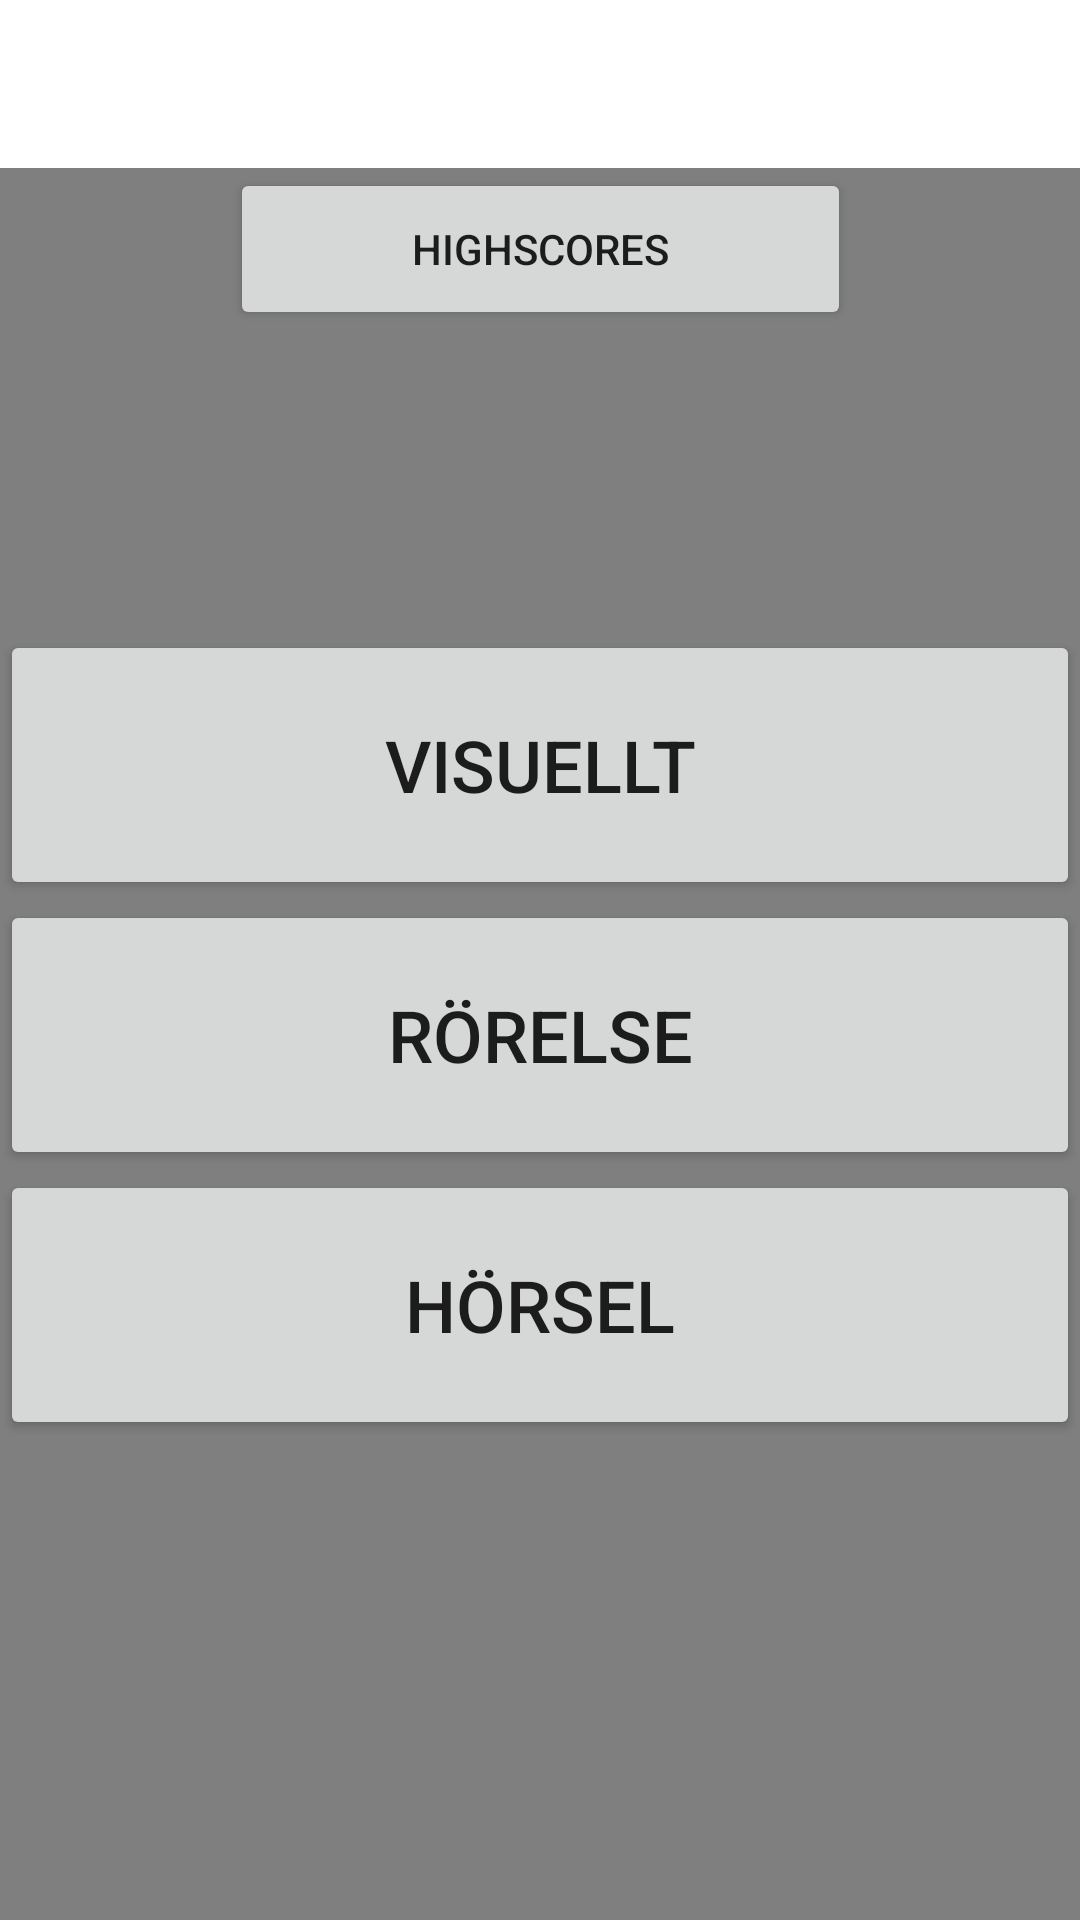

Reconstruct the res/layout file that produces this screen, plus the resources it refers to.
<!-- AndroidManifest.xml: application theme Theme.MedTechApp -->
<!-- res/layout/activity_main.xml -->
<?xml version="1.0" encoding="utf-8"?>
<androidx.constraintlayout.widget.ConstraintLayout xmlns:android="http://schemas.android.com/apk/res/android"
    xmlns:app="http://schemas.android.com/apk/res-auto"
    xmlns:tools="http://schemas.android.com/tools"
    android:id="@+id/container"
    android:layout_width="match_parent"
    android:layout_height="match_parent"
    android:paddingTop="?attr/actionBarSize">

    <androidx.fragment.app.FragmentContainerView
        android:id="@+id/nav_host_fragment_activity_main"
        android:name="androidx.navigation.fragment.NavHostFragment"
        android:layout_width="match_parent"
        android:layout_height="match_parent"
        app:defaultNavHost="true"
        app:navGraph="@navigation/mobile_navigation"
        tools:layout_editor_absoluteY="326dp" />

    <Button
        android:id="@+id/button"
        android:layout_width="207dp"
        android:layout_height="54dp"
        android:text="HIGHSCORES"
        app:layout_constraintEnd_toEndOf="parent"
        app:layout_constraintHorizontal_bias="0.5"
        app:layout_constraintStart_toStartOf="parent"
        app:layout_constraintTop_toTopOf="parent" />

    <LinearLayout
        android:id="@+id/top"
        android:layout_width="match_parent"
        android:layout_height="0dp"
        android:layout_marginTop="100dp"
        android:orientation="vertical"
        app:layout_constraintEnd_toEndOf="parent"
        app:layout_constraintHorizontal_bias="0.5"
        app:layout_constraintStart_toStartOf="parent"
        app:layout_constraintTop_toBottomOf="@+id/button">

        <Button
            android:id="@+id/button5"
            android:layout_width="match_parent"
            android:layout_height="90dp"
            android:text="Visuellt"
            android:textSize="24sp" />

        <Button
            android:id="@+id/moveButton"
            android:layout_width="match_parent"
            android:layout_height="90dp"
            android:text="Rörelse"
            android:textSize="24sp" />

        <Button
            android:id="@+id/button2"
            android:layout_width="match_parent"
            android:layout_height="90dp"
            android:text="Hörsel"
            android:textSize="24sp" />

    </LinearLayout>

</androidx.constraintlayout.widget.ConstraintLayout>
<!-- resources referenced by this layout -->
<resources>
  <style name="Theme.MedTechApp" parent="Theme.MaterialComponents.DayNight.DarkActionBar">
          
          <item name="colorPrimary">@color/purple_500</item>
          <item name="colorPrimaryVariant">@color/purple_700</item>
          <item name="colorOnPrimary">@color/white</item>
          
          <item name="colorSecondary">@color/teal_200</item>
          <item name="colorSecondaryVariant">@color/teal_700</item>
          <item name="colorOnSecondary">@color/black</item>
          
          <item name="android:statusBarColor" tools:targetApi="l">?attr/colorPrimaryVariant</item>
          
      </style>
  <!-- not gathered from this repository: default colours our renderer supplied (Android Studio template values) -->
  <color name="purple_500">#FF6200EE</color>
  <color name="purple_700">#FF3700B3</color>
  <color name="teal_200">#FF03DAC5</color>
  <color name="teal_700">#FF018786</color>
  <color name="black">#FF000000</color>
  <color name="white">#FFFFFFFF</color>
</resources>
